Run: headless pygame with SDL's dummy video driver; simulated clock (each Clock.tick advances the game by its frame time, no real sleeping); random seed 0; keys injected as events and as key.get_pressed() state; no mouse input.
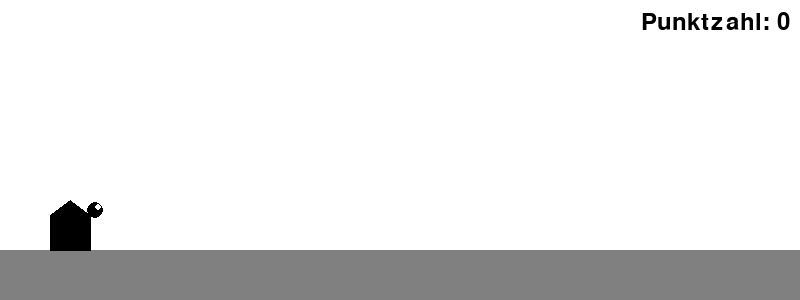
Frame 1 of 4 · flips 1–60 · no input
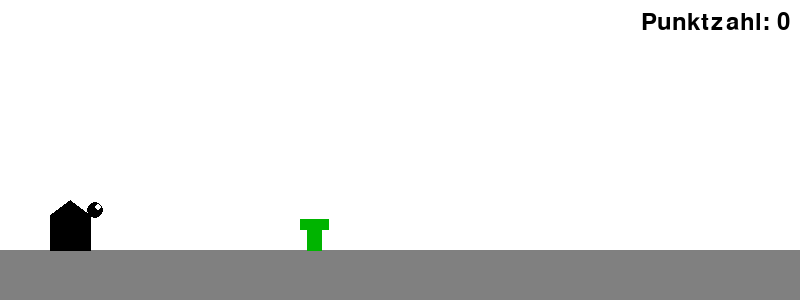
Frame 2 of 4 · flips 61–180 · tapped SPACE, RETURN · held RIGHT (→), D
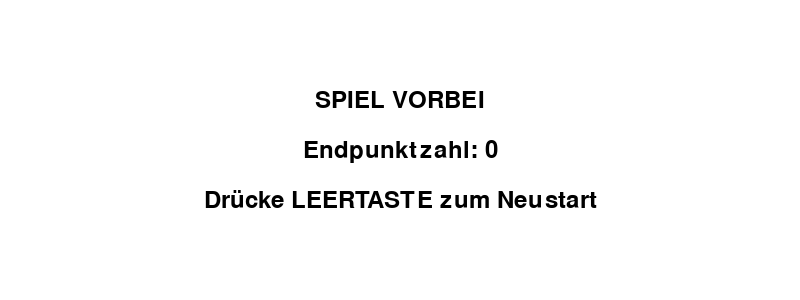
Frame 3 of 4 · flips 181–300 · held DOWN (↓), S
Frame 4 of 4 · flips 301–420 · held LEFT (←), A, UP (↑), W · screen unchanged from frame 3, image omitted

The pygame program that drew these frames:

import pygame
import random
import sys

pygame.init()

# --- Konstanten ---
SCREEN_WIDTH = 800
SCREEN_HEIGHT = 300
GROUND_HEIGHT = 50

WHITE = (255, 255, 255)
GRAY = (128, 128, 128)  # Farbe des Bodens
BLACK = (0, 0, 0)       # Hauptfarbe für Zeichnungen
GREEN = (0, 180, 0)     # Farbe für Kakteen
BROWN = (139, 69, 19)   # Farbe für Pterodaktylen

# --- Spielerparameter ---
PLAYER_START_X = 50
PLAYER_START_Y = SCREEN_HEIGHT - GROUND_HEIGHT

PLAYER_RUN_WIDTH = 40
PLAYER_RUN_HEIGHT = 50
PLAYER_LEG_HEIGHT = 15
PLAYER_LEG_WIDTH = 8

PLAYER_DUCK_WIDTH = 55
PLAYER_DUCK_HEIGHT = 30

GRAVITY = 0.8
JUMP_STRENGTH = -16

# --- Hindernisparameter ---
CACTUS_MIN_WIDTH = 15
CACTUS_MAX_WIDTH = 30
CACTUS_MIN_HEIGHT = 30
CACTUS_MAX_HEIGHT = 60

PTERO_WIDTH = 45
PTERO_HEIGHT = 20
PTERO_WING_LENGTH = 20

# --- Spielparameter ---
INITIAL_GAME_SPEED = 5
SPEED_INCREMENT = 0.001
OBSTACLE_SPAWN_RATE_INITIAL = 100
OBSTACLE_SPAWN_RATE_MIN = 40
PTERO_CHANCE = 0.25

screen = pygame.display.set_mode((SCREEN_WIDTH, SCREEN_HEIGHT))
pygame.display.set_caption("Pixel-Dinosaurier v3 (Gezeichnet)")
clock = pygame.time.Clock()
font = pygame.font.Font(None, 36)

# --- Hindernisklasse ---


class Obstacle:
    def __init__(self, type):
        self.type = type  # 'cactus' oder 'ptero'
        self.passed = False

        if type == 'cactus':
            self.width = random.randint(CACTUS_MIN_WIDTH, CACTUS_MAX_WIDTH)
            self.height = random.randint(CACTUS_MIN_HEIGHT, CACTUS_MAX_HEIGHT)
            self.rect = pygame.Rect(SCREEN_WIDTH,
                                    SCREEN_HEIGHT - GROUND_HEIGHT - self.height,
                                    self.width, self.height)
            self.color = GREEN
            # Добавляем «ветви» кактуса
            self.arms = []
            if random.random() > 0.4:
                arm_height = random.randint(self.height // 3, self.height // 2)
                arm_width = self.width // 3
                arm_y = self.rect.y + self.height // 4
                if random.random() > 0.5:
                    self.arms.append(pygame.Rect(
                        self.rect.x - arm_width, arm_y, arm_width, arm_height))
                if random.random() > 0.5:
                    self.arms.append(pygame.Rect(
                        self.rect.right, arm_y, arm_width, arm_height))
        elif type == 'ptero':
            self.width = PTERO_WIDTH
            self.height = PTERO_HEIGHT
            ptero_height_options = [
                SCREEN_HEIGHT - GROUND_HEIGHT - 80,
                SCREEN_HEIGHT - GROUND_HEIGHT - 55,
                SCREEN_HEIGHT - GROUND_HEIGHT - 110
            ]
            start_y = random.choice(ptero_height_options)
            self.rect = pygame.Rect(
                SCREEN_WIDTH, start_y - self.height, self.width, self.height)
            self.color = BROWN
            self.wing_state = 0  # Für einfache Flügelanimation

    def update(self, speed):
        self.rect.x -= speed
        if self.type == 'cactus':
            for i in range(len(self.arms)):
                if i == 0 and self.arms[i].x < self.rect.x:
                    self.arms[i].right = self.rect.left
                elif i == 1 and self.arms[i].x > self.rect.x:
                    self.arms[i].left = self.rect.right
        elif self.type == 'ptero':
            self.wing_state = (self.wing_state + 1) % 30

    def draw(self, surface):
        if self.type == 'cactus':
            # Zeichne einen stilisierten Kaktus als Polygon
            body_points = [
                (self.rect.centerx - self.width // 4, self.rect.bottom),
                (self.rect.centerx - self.width // 4,
                 self.rect.top + self.height // 3),
                (self.rect.left, self.rect.top + self.height // 3),
                (self.rect.left, self.rect.top),
                (self.rect.right, self.rect.top),
                (self.rect.right, self.rect.top + self.height // 3),
                (self.rect.centerx + self.width // 4,
                 self.rect.top + self.height // 3),
                (self.rect.centerx + self.width // 4, self.rect.bottom)
            ]
            pygame.draw.polygon(surface, self.color, body_points)
            # Zeichne die Arme
            for arm in self.arms:
                arm_points = [
                    (arm.left, arm.bottom),
                    (arm.left, arm.top),
                    (arm.right, arm.top),
                    (arm.right, arm.bottom)
                ]
                pygame.draw.polygon(surface, self.color, arm_points)
        elif self.type == 'ptero':
            # Zeichne den Körper als Ellipse
            pygame.draw.ellipse(surface, self.color, self.rect)
            wing_offset = PTERO_WING_LENGTH if self.wing_state < 15 else -PTERO_WING_LENGTH
            left_wing = [
                (self.rect.left, self.rect.centery),
                (self.rect.left - self.width, self.rect.centery + wing_offset // 2),
                (self.rect.left, self.rect.centery + wing_offset)
            ]
            right_wing = [
                (self.rect.right, self.rect.centery),
                (self.rect.right + self.width, self.rect.centery + wing_offset // 2),
                (self.rect.right, self.rect.centery + wing_offset)
            ]
            pygame.draw.polygon(surface, self.color, left_wing)
            pygame.draw.polygon(surface, self.color, right_wing)

# --- Spielvariablen ---


def reset_game():
    global player_y, player_velocity_y, is_jumping, is_ducking, player_rect
    global obstacles, score, game_speed, game_active, obstacle_timer, animation_timer

    player_y = PLAYER_START_Y - PLAYER_RUN_HEIGHT
    player_velocity_y = 0
    is_jumping = False
    is_ducking = False
    player_rect = pygame.Rect(PLAYER_START_X, player_y,
                              PLAYER_RUN_WIDTH, PLAYER_RUN_HEIGHT)

    obstacles = []
    score = 0
    game_speed = INITIAL_GAME_SPEED
    game_active = True
    obstacle_timer = 0
    animation_timer = 0


reset_game()


def draw_player():
    """Zeichnet den Dinosaurier basierend auf seinem Zustand"""
    global animation_timer
    player_body_color = BLACK

    if is_ducking:
        # Zeichne einen duckenden Dinosaurier als Polygon
        points = [
            (player_rect.left, player_rect.bottom),
            (player_rect.left, player_rect.top + player_rect.height * 0.5),
            (player_rect.right, player_rect.top + player_rect.height * 0.5),
            (player_rect.right, player_rect.bottom)
        ]
        pygame.draw.polygon(screen, player_body_color, points)
        # Kopf als kleiner Kreis
        pygame.draw.circle(
            screen, WHITE, (player_rect.right - 10, player_rect.top + 10), 3)
    else:
        # Zeichne einen laufenden Dinosaurier als stilisiertes Polygon mit Kopf und Schwanz
        body_points = [
            (player_rect.left, player_rect.bottom),
            (player_rect.left, player_rect.top + player_rect.height * 0.3),
            (player_rect.centerx, player_rect.top),
            (player_rect.right, player_rect.top + player_rect.height * 0.3),
            (player_rect.right, player_rect.bottom)
        ]
        pygame.draw.polygon(screen, player_body_color, body_points)
        # Kopf als Kreis (leicht versetzt)
        head_center = (player_rect.right + 5, player_rect.top + 10)
        pygame.draw.circle(screen, player_body_color, head_center, 8)
        pygame.draw.circle(
            screen, WHITE, (head_center[0] + 3, head_center[1] - 3), 3)


def draw_obstacles():
    for obs in obstacles:
        obs.draw(screen)


def move_obstacles():
    global obstacles, score
    new_obstacles = []
    for obs in obstacles:
        obs.update(game_speed)
        if obs.rect.right > 0:
            new_obstacles.append(obs)
            if not obs.passed and obs.rect.right < player_rect.left:
                obs.passed = True
                score += 10
    obstacles = new_obstacles


def spawn_obstacle():
    global obstacle_timer
    obstacle_timer += 1
    current_spawn_rate = max(OBSTACLE_SPAWN_RATE_MIN,
                             OBSTACLE_SPAWN_RATE_INITIAL - int(game_speed * 4))
    if obstacle_timer > current_spawn_rate and len(obstacles) < 4:
        obstacle_timer = random.randint(0, int(current_spawn_rate * 0.3))
        if random.random() < PTERO_CHANCE and score > 30:
            new_obs = Obstacle('ptero')
        else:
            new_obs = Obstacle('cactus')
        can_spawn = True
        if obstacles:
            last_obstacle = obstacles[-1]
            min_distance = max(200, int(SCREEN_WIDTH / 2.0 - game_speed * 12))
            if new_obs.rect.left < last_obstacle.rect.right + min_distance:
                can_spawn = False
        if can_spawn:
            obstacles.append(new_obs)


def check_collisions():
    for obs in obstacles:
        if player_rect.colliderect(obs.rect):
            if obs.type == 'cactus' and hasattr(obs, 'arms'):
                for arm in obs.arms:
                    if player_rect.colliderect(arm):
                        return True
            return True
    return False


def update_player_state():
    global player_rect, is_jumping
    if is_ducking and not is_jumping:
        player_rect.width = PLAYER_DUCK_WIDTH
        player_rect.height = PLAYER_DUCK_HEIGHT
    else:
        player_rect.width = PLAYER_RUN_WIDTH
        player_rect.height = PLAYER_RUN_HEIGHT
    if not is_jumping:
        player_rect.bottom = PLAYER_START_Y


def display_score():
    score_surf = font.render(f"Punktzahl: {score}", True, BLACK)
    score_rect = score_surf.get_rect(topright=(SCREEN_WIDTH - 10, 10))
    screen.blit(score_surf, score_rect)


def display_game_over():
    screen.fill(WHITE)
    game_over_surf = font.render("SPIEL VORBEI", True, BLACK)
    restart_surf = font.render("Drücke LEERTASTE zum Neustart", True, BLACK)
    final_score_surf = font.render(f"Endpunktzahl: {score}", True, BLACK)
    game_over_rect = game_over_surf.get_rect(
        center=(SCREEN_WIDTH // 2, SCREEN_HEIGHT // 3))
    final_score_rect = final_score_surf.get_rect(
        center=(SCREEN_WIDTH // 2, SCREEN_HEIGHT // 2))
    restart_rect = restart_surf.get_rect(
        center=(SCREEN_WIDTH // 2, SCREEN_HEIGHT * 2 // 3))
    screen.blit(game_over_surf, game_over_rect)
    screen.blit(final_score_surf, final_score_rect)
    screen.blit(restart_surf, restart_rect)


running = True
while running:
    animation_timer = (animation_timer + 1) % 60

    for event in pygame.event.get():
        if event.type == pygame.QUIT:
            running = False
        if event.type == pygame.KEYDOWN:
            if game_active:
                if event.key == pygame.K_SPACE and not is_jumping and not is_ducking:
                    player_velocity_y = JUMP_STRENGTH
                    is_jumping = True
                elif event.key == pygame.K_DOWN and not is_jumping:
                    is_ducking = True
                    update_player_state()
                elif event.key == pygame.K_ESCAPE:
                    running = False
            else:
                if event.key == pygame.K_SPACE:
                    reset_game()
                elif event.key == pygame.K_ESCAPE:
                    running = False
        if event.type == pygame.KEYUP:
            if game_active:
                if event.key == pygame.K_DOWN and is_ducking:
                    is_ducking = False
                    update_player_state()

    if game_active:
        player_velocity_y += GRAVITY
        player_rect.y += int(player_velocity_y)

        if player_rect.bottom >= PLAYER_START_Y:
            player_rect.bottom = PLAYER_START_Y
            player_velocity_y = 0
            is_jumping = False
            update_player_state()

        if not is_jumping and not is_ducking and player_rect.height != PLAYER_RUN_HEIGHT:
            update_player_state()

        spawn_obstacle()
        move_obstacles()

        if check_collisions():
            game_active = False

        game_speed += SPEED_INCREMENT

        screen.fill(WHITE)
        pygame.draw.rect(screen, GRAY, (0, SCREEN_HEIGHT -
                         GROUND_HEIGHT, SCREEN_WIDTH, GROUND_HEIGHT))
        draw_obstacles()
        draw_player()
        display_score()
    else:
        display_game_over()

    pygame.display.flip()
    clock.tick(60)

pygame.quit()
sys.exit()
